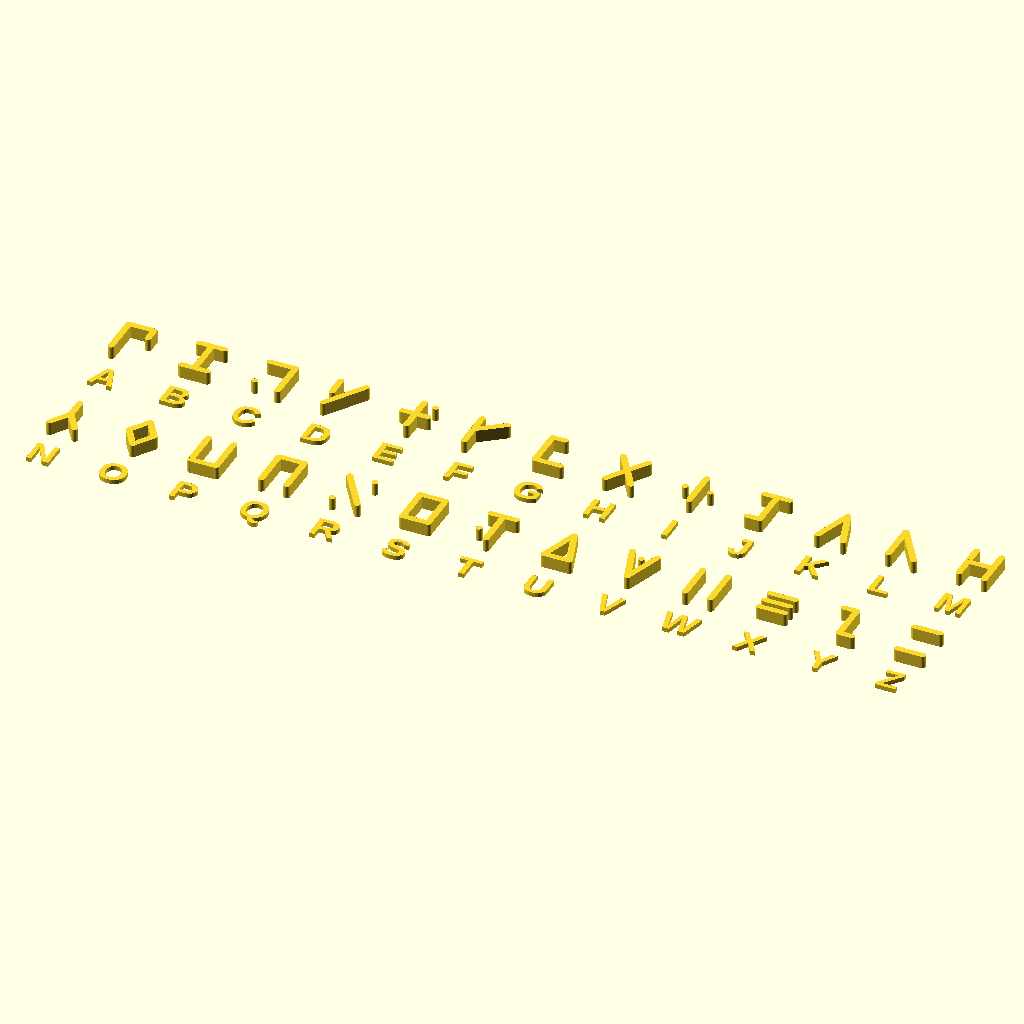
Cell 1: rendered with the file's own defaults.
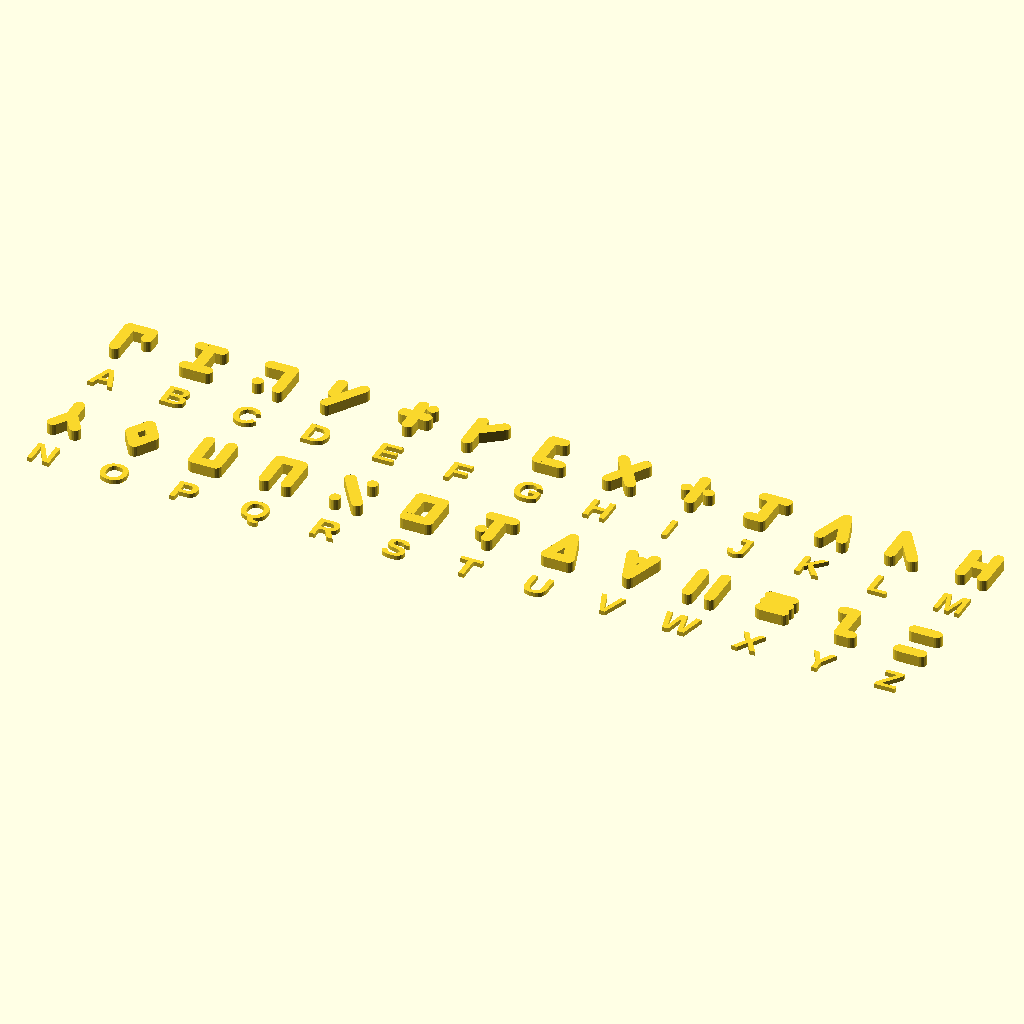
Cell 2: GLYPH_STROKE = 1 (everything else at default).
All cells are drawn from the same view direction (rotation 55°, 0°, 25°, orthographic, colour scheme Cornfield), but the view is re-fitted for each cell, so position and scale can differ between cells as well as the parameter.
OpenSCAD source file openscad/poneglyph_glyphs.scad:
// ============================================================
//  Poneglyph Glyph Library  (shared by poneglyph_pieces.scad
//  and decoder_wheel.scad so both use the SAME 26 symbols)
//
//  Each glyph is drawn on a 2-wide x 3-tall grid of "stroke"
//  segments [x1,y1,x2,y2].  Zero-length segments are dots.
//  glyph2d(idx, size) draws glyph #idx centered at the origin,
//  scaled so its overall height (incl. stroke) == size.
//
//  Cipher:  a letter with alphabet index L (A=0..Z=25) is written
//  as glyph number  (L - SHIFT) mod 26.   On the decoder wheel,
//  turning the inner disc so its arrow points at number KEY
//  (= SHIFT+1) lines every glyph up under its true letter.
// ============================================================

ALPHABET = "ABCDEFGHIJKLMNOPQRSTUVWXYZ";

GLYPH_STROKE = 0.5;   // stroke width in grid units (grid is 2 x 3)

GLYPHS = [
/* A */ [[0,0,0,3],[0,3,2,3],[2,3,2,2]],                 // tall gamma with hook
/* B */ [[0,0,2,0],[1,0,1,3],[0,3,2,3]],                 // I-beam
/* C */ [[0,3,2,3],[2,3,2,0],[0,0.4,0,0.4]],             // top+right corner, dot
/* D */ [[0,0,2,3],[0,3,0,1.5]],                         // rising diagonal + half stem
/* E */ [[0,1.5,2,1.5],[1,0,1,3],[2,2.8,2,2.8]],         // cross with dot
/* F */ [[0,0,0,3],[0,1.5,2,3]],                         // stem, diagonal up-right
/* G */ [[0,0,2,0],[0,0,0,3],[0,3,1,3]],                 // L with half cap
/* H */ [[0,0,2,3],[2,0,0,3]],                           // X
/* I */ [[1,0,1,3],[0,1.5,0,1.5],[2,1.5,2,1.5]],         // stem with two side dots
/* J */ [[0,3,2,3],[1,3,1,0],[0,0,1,0]],                 // T with left foot
/* K */ [[0,0,1,3],[1,3,2,0]],                           // lambda / tent
/* L */ [[0,0,0,3],[0,3,2,0]],                           // stem, diagonal down-right
/* M */ [[0,0,0,3],[2,0,2,3],[0,1.5,2,1.5]],             // H
/* N */ [[0,0,1,1.5],[1,1.5,2,0],[1,1.5,1,3]],           // inverted Y
/* O */ [[0,1.5,1,3],[1,3,2,1.5],[2,1.5,1,0],[1,0,0,1.5]], // diamond
/* P */ [[0,0,2,0],[0,0,0,3],[2,0,2,3]],                 // cup (U-box)
/* Q */ [[0,3,2,3],[0,3,0,0],[2,3,2,0]],                 // cap (upside-down cup)
/* R */ [[0,3,2,0],[0,0,0,0],[2,3,2,3]],                 // falling diagonal, corner dots
/* S */ [[0,0,0,3],[0,3,2,3],[2,3,2,0],[2,0,0,0]],       // box outline
/* T */ [[0,3,2,3],[1,3,1,0],[0,1,0,1]],                 // T with side dot
/* U */ [[0,0,1,3],[1,3,2,0],[0,0,2,0]],                 // triangle
/* V */ [[0,3,1,0],[1,0,2,3],[1,2.4,1,2.4]],             // V with dot
/* W */ [[0,0,0,3],[2,0,2,3]],                           // two bars ||
/* X */ [[0,0.6,2,0.6],[0,1.5,2,1.5],[0,2.4,2,2.4]],     // three bars
/* Y */ [[1,0,1,3],[0,3,1,3],[1,0,2,0]],                 // squared S
/* Z */ [[0,0,2,0],[0,3,2,3]],                           // two bars =
];

// ---- helpers ------------------------------------------------

// index of an uppercase letter in the alphabet, -1 if not a letter
function letter_index(c) =
    let(l = search(c, ALPHABET, 1)) (len(l) == 0 || l[0] == undef) ? -1 : l[0];

function to_upper(c) =
    let(o = ord(c)) (o >= 97 && o <= 122) ? chr(o - 32) : c;

// glyph number used to write letter with alphabet index li
function enc_index(li, shift) = ((li - shift) % 26 + 26) % 26;

// nominal footprint of a glyph as a fraction of its height
GLYPH_W_RATIO = (2 + GLYPH_STROKE) / (3 + GLYPH_STROKE);

// draw glyph #idx, centered, height == size
module glyph2d(idx, size) {
    s = size / (3 + GLYPH_STROKE);
    scale(s) translate([-1, -1.5])
        for (seg = GLYPHS[idx % 26])
            hull() {
                translate([seg[0], seg[1]]) circle(d = GLYPH_STROKE, $fn = 20);
                translate([seg[2], seg[3]]) circle(d = GLYPH_STROKE, $fn = 20);
            }
}

// draw one character: letters become (shifted) glyphs, other
// characters (digits, punctuation) are drawn as normal text.
module glyph_char(c, size, shift = 0, font = "Liberation Sans:style=Bold") {
    u  = to_upper(c);
    li = letter_index(u);
    if (li >= 0)
        glyph2d(enc_index(li, shift), size);
    else if (u != " ")
        text(u, size = size * 0.85, font = font, halign = "center", valign = "center");
}

// draw a whole line of characters, fixed pitch, centered on origin.
// pitch = horizontal advance per character (default derived from size)
module glyph_line(str, size, shift = 0, pitch = undef, font = "Liberation Sans:style=Bold") {
    p = (pitch == undef) ? size * 0.9 : pitch;
    n = len(str);
    for (i = [0 : n - 1])
        translate([(i - (n - 1) / 2) * p, 0])
            glyph_char(str[i], size, shift, font);
}

// width a line will occupy (for layout checks)
function glyph_line_width(str, size, pitch = undef) =
    let(p = (pitch == undef) ? size * 0.9 : pitch) len(str) * p;

// ---- self-test chart: run this file directly to see all 26 ------
module glyph_chart(size = 10) {
    for (i = [0 : 25]) {
        x = (i % 13) * size * 1.6;
        y = -floor(i / 13) * size * 3;
        translate([x, y]) glyph2d(i, size);
        translate([x, y - size * 1.1])
            text(ALPHABET[i], size = size * 0.6, halign = "center", valign = "top",
                 font = "Liberation Sans:style=Bold");
    }
}

// Only renders when this file is opened on its own (not when `use`d)
glyph_chart();
Customizer parameters (derived from the source; name, type, default, range or options):
ALPHABET: string, default "ABCDEFGHIJKLMNOPQRSTUVWXYZ"
GLYPH_STROKE: number, default 0.5
